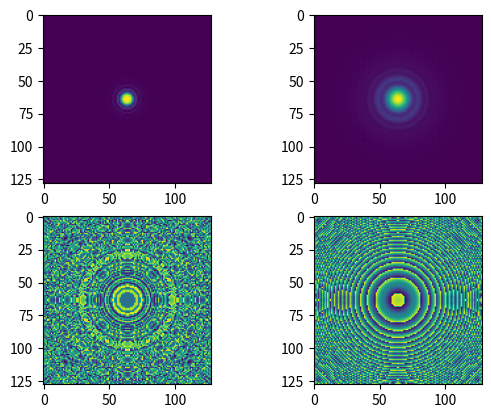

Recreate this plot in Python.
import numpy as np
import matplotlib.pyplot as plt
from numpy.fft import fft2, ifft2, fftshift, ifftshift, fftfreq
from scipy.special import j1

# simulate illuminating probe for data creation

# construct Fresnel initial probe model at focal plane
def E1(r, E0, wavlen, zp_inner_rad, zp_outer_rad, zp_f):
    k, th = 2*np.pi/wavlen, r/zp_f
    wave = (-2j*E0/(wavlen*zp_f))*np.exp(1j*k*zp_f*(1 + th**2/2))
    bessel_term = lambda zp_r: zp_r**2 * j1(k*zp_r*th)/(k*zp_r*th)
    return wave*(bessel_term(zp_inner_rad) - bessel_term(zp_outer_rad))

# get defocused probe model with angular-spectrum propagation
def angular_spectrum_propagation(psi, z, wavlen, px_size):
    assert psi.shape[0] == psi.shape[1], "probe must be square"
    k_arr = fftshift(fftfreq(psi.shape[0], px_size))
    kx, ky = np.meshgrid(k_arr, k_arr)
    kz = np.sqrt((2*np.pi/wavlen)**2 - kx**2 - ky**2)
    Dz = np.exp(1j*kz*z)
    return ifft2(fft2(psi)*ifftshift(Dz))

# experimental parameters, all length-scales in nm
E0 = 1 # related to photon flux, not sure yet what to put here
wavlen = 13 # 13nm source
zp_inner_rad = 25e3 # beamstop radius 25um
zp_outer_rad = 125e3 # zone-plate outer radius 125um
zp_f = 60e6 # 60mm zone-plate focal length
E1_args = (E0, wavlen, zp_inner_rad, zp_outer_rad, zp_f)

# create focused probe
prb_sz, px_sz = 128, 10 # 128x128 probe with 10nm pixel size
probe_axis = np.linspace(-(prb_sz//2)*px_sz, (prb_sz//2)*px_sz, prb_sz)
xs, ys = np.meshgrid(probe_axis, probe_axis)
focused_probe = E1(xs**2 + ys**2, *E1_args)

# create de-focused probe
df_z = 30e3 # 3um defocus
defocused_probe = angular_spectrum_propagation(focused_probe, df_z, wavlen, px_sz)

# display probes if run as script
if __name__ == "__main__":
    fig, ax = plt.subplots(2, 2)
    ax[0][0].imshow(np.abs(focused_probe))
    ax[1][0].imshow(np.angle(focused_probe))
    ax[0][1].imshow(np.abs(defocused_probe))
    ax[1][1].imshow(np.angle(defocused_probe))
    plt.show()
